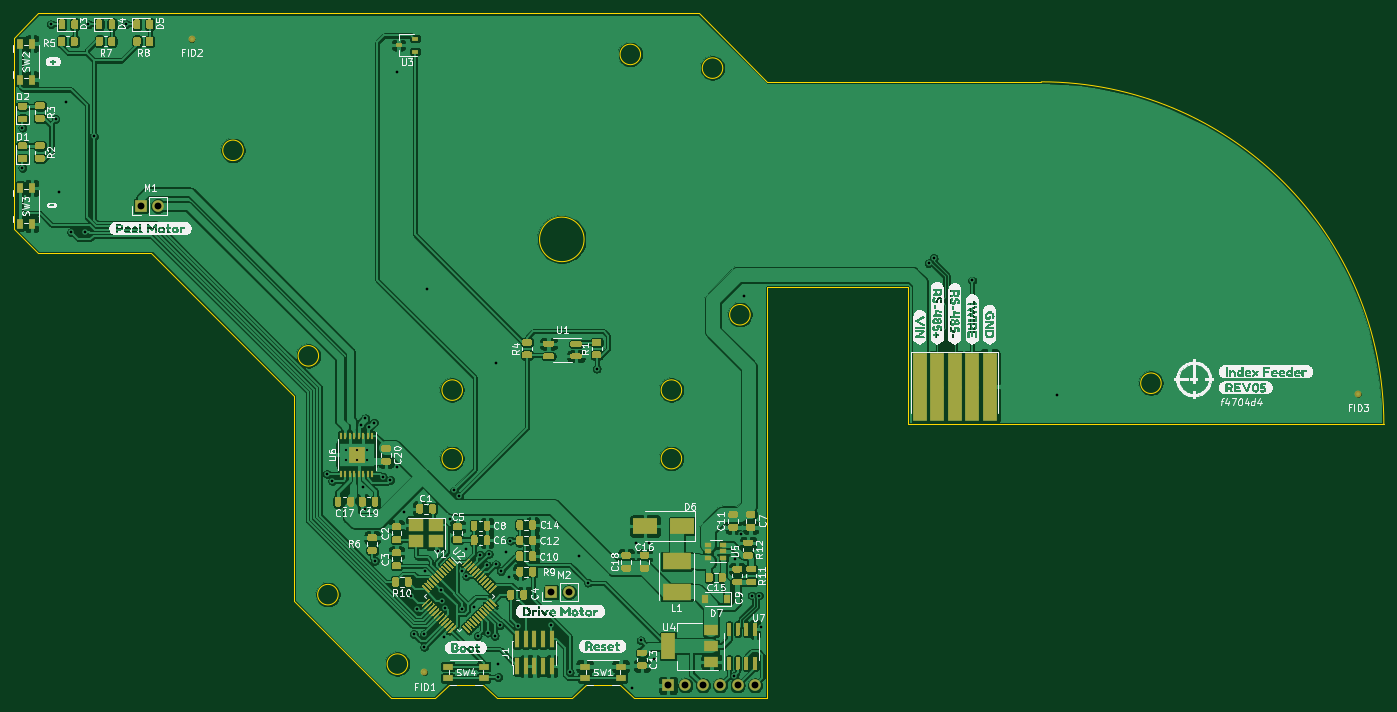
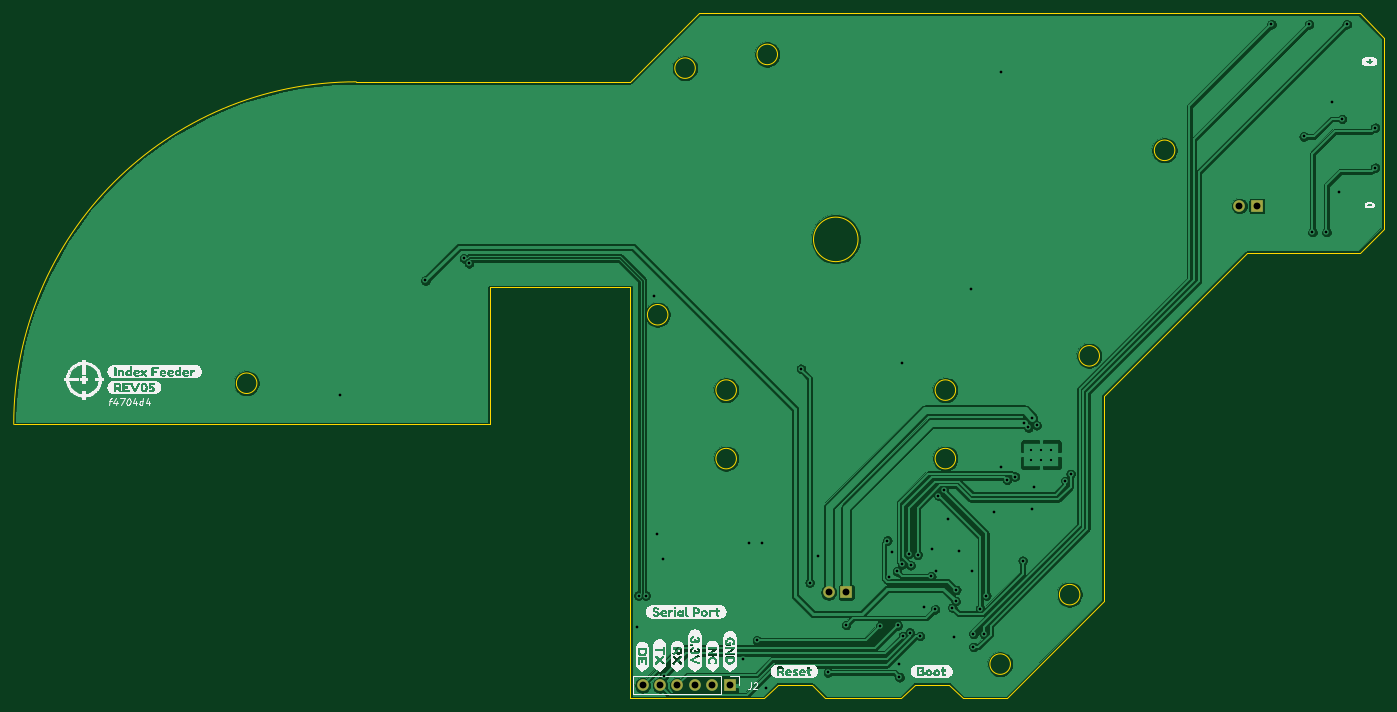
Circuit board: 10 layer files. Board 200.0 x 100.0 mm.
- drill: mobo-drill.drl (1685 bytes)
- bottom_copper: mobo.GBL (126945 bytes)
- bottom_silk: mobo.GBO (82796 bytes)
- paste: mobo.GBP (515 bytes)
- bottom_mask: mobo.GBS (848 bytes)
- outline: mobo.GKO (2726 bytes)
- top_copper: mobo.GTL (450339 bytes)
- top_silk: mobo.GTO (147561 bytes)
- paste: mobo.GTP (47549 bytes)
- top_mask: mobo.GTS (47960 bytes)

=== drill: mobo-drill.drl ===
M48
; DRILL file {KiCad 5.1.9+dfsg1-1~bpo10+1} date Sun May 23 17:07:29 2021
; FORMAT={-:-/ absolute / inch / decimal}
; #@! TF.CreationDate,2021-05-23T17:07:29+00:00
; #@! TF.GenerationSoftware,Kicad,Pcbnew,5.1.9+dfsg1-1~bpo10+1
FMAT,2
INCH
T1C0.0130
T2C0.0157
T3C0.0394
%
G90
G05
T1
X2.1514Y-2.7197
X2.1514Y-2.7788
X2.2104Y-2.7197
X2.2104Y-2.7788
X2.2695Y-2.7197
X2.2695Y-2.7788
T2
X0.29Y-0.87
X0.29Y-1.1
X0.4528Y-0.2756
X0.48Y-0.82
X0.5Y-1.24
X0.54Y-0.72
X0.57Y-1.47
X0.65Y-1.47
X0.6693Y-0.2756
X0.7Y-0.92
X0.8858Y-0.2756
X2.04Y-2.86
X2.07Y-2.9
X2.235Y-2.58
X2.25Y-2.935
X2.26Y-2.54
X2.26Y-3.06
X2.2825Y-2.5925
X2.31Y-2.565
X2.315Y-3.3587
X2.36Y-2.875
X2.405Y-2.895
X2.44Y-2.82
X2.4409Y-0.5472
X2.48Y-3.08
X2.525Y-3.56
X2.5394Y-3.7795
X2.56Y-3.635
X2.5984Y-3.7795
X2.5984Y-3.8543
X2.605Y-3.42
X2.6142Y-1.7953
X2.68Y-3.3
X2.6968Y-3.5264
X2.7008Y-3.5906
X2.7126Y-3.795
X2.72Y-3.6275
X2.745Y-3.12
X2.77Y-2.955
X2.8Y-2.985
X2.816Y-3.4161
X2.8189Y-3.6378
X2.8375Y-3.2925
X2.8409Y-3.4469
X2.8825Y-3.625
X2.9055Y-3.7913
X2.92Y-3.325
X2.96Y-3.385
X2.9646Y-3.7717
X2.97Y-3.32
X3.0039Y-3.7902
X3.01Y-3.38
X3.0118Y-2.2244
X3.0236Y-3.9547
X3.024Y-4.028
X3.0335Y-3.7303
X3.0386Y-3.4189
X3.0669Y-3.3079
X3.0839Y-3.4496
X3.0941Y-3.2429
X3.1354Y-3.7343
X3.3299Y-3.7283
X3.435Y-4.0004
X3.4894Y-3.3319
X3.54Y-3.485
X3.59Y-2.255
X3.7925Y-4.0886
X3.815Y-3.255
X3.8433Y-3.8165
X3.89Y-3.255
X3.9213Y-3.9252
X4.3785Y-4.0222
X4.385Y-3.35
X4.42Y-3.205
X4.435Y-1.84
X4.4821Y-3.5587
X4.5234Y-3.5587
X4.5343Y-3.7417
X5.4976Y-1.6493
X5.5268Y-1.62
X5.748Y-1.748
X6.2362Y-2.4055
T3
X0.9696Y-1.32
X1.0696Y-1.32
X3.33Y-3.54
X3.43Y-3.54
X4.0Y-4.075
X4.1Y-4.075
X4.2Y-4.075
X4.3Y-4.075
X4.4Y-4.075
X4.5Y-4.075
T0
M30

=== bottom_copper: mobo.GBL (126945 bytes, source omitted) ===
=== bottom_silk: mobo.GBO (82796 bytes, source omitted) ===
=== paste: mobo.GBP ===
G04 #@! TF.GenerationSoftware,KiCad,Pcbnew,5.1.9+dfsg1-1~bpo10+1*
G04 #@! TF.CreationDate,2021-05-23T17:07:29+00:00*
G04 #@! TF.ProjectId,mobo,6d6f626f-2e6b-4696-9361-645f70636258,rev?*
G04 #@! TF.SameCoordinates,Original*
G04 #@! TF.FileFunction,Paste,Bot*
G04 #@! TF.FilePolarity,Positive*
%FSLAX46Y46*%
G04 Gerber Fmt 4.6, Leading zero omitted, Abs format (unit mm)*
G04 Created by KiCad (PCBNEW 5.1.9+dfsg1-1~bpo10+1) date 2021-05-23 17:07:29*
%MOMM*%
%LPD*%
G01*
G04 APERTURE LIST*
G04 APERTURE END LIST*
M02*

=== bottom_mask: mobo.GBS ===
G04 #@! TF.GenerationSoftware,KiCad,Pcbnew,5.1.9+dfsg1-1~bpo10+1*
G04 #@! TF.CreationDate,2021-05-23T17:07:29+00:00*
G04 #@! TF.ProjectId,mobo,6d6f626f-2e6b-4696-9361-645f70636258,rev?*
G04 #@! TF.SameCoordinates,Original*
G04 #@! TF.FileFunction,Soldermask,Bot*
G04 #@! TF.FilePolarity,Negative*
%FSLAX46Y46*%
G04 Gerber Fmt 4.6, Leading zero omitted, Abs format (unit mm)*
G04 Created by KiCad (PCBNEW 5.1.9+dfsg1-1~bpo10+1) date 2021-05-23 17:07:29*
%MOMM*%
%LPD*%
G01*
G04 APERTURE LIST*
%ADD10O,1.700000X1.700000*%
%ADD11R,1.700000X1.700000*%
G04 APERTURE END LIST*
D10*
X87122000Y-89916000D03*
D11*
X84582000Y-89916000D03*
X24628000Y-33528000D03*
D10*
X27168000Y-33528000D03*
X114300000Y-103505000D03*
X111760000Y-103505000D03*
X109220000Y-103505000D03*
X106680000Y-103505000D03*
X104140000Y-103505000D03*
D11*
X101600000Y-103505000D03*
M02*

=== outline: mobo.GKO ===
G04 #@! TF.GenerationSoftware,KiCad,Pcbnew,5.1.9+dfsg1-1~bpo10+1*
G04 #@! TF.CreationDate,2021-05-23T17:07:29+00:00*
G04 #@! TF.ProjectId,mobo,6d6f626f-2e6b-4696-9361-645f70636258,rev?*
G04 #@! TF.SameCoordinates,Original*
G04 #@! TF.FileFunction,Profile,NP*
%FSLAX46Y46*%
G04 Gerber Fmt 4.6, Leading zero omitted, Abs format (unit mm)*
G04 Created by KiCad (PCBNEW 5.1.9+dfsg1-1~bpo10+1) date 2021-05-23 17:07:29*
%MOMM*%
%LPD*%
G01*
G04 APERTURE LIST*
G04 #@! TA.AperFunction,Profile*
%ADD10C,0.050000*%
G04 #@! TD*
G04 APERTURE END LIST*
D10*
X76570000Y-105400000D02*
X87600000Y-105400000D01*
X74570000Y-103400000D02*
X76570000Y-105400000D01*
X69570000Y-103400000D02*
X74570000Y-103400000D01*
X67570000Y-105400000D02*
X69570000Y-103400000D01*
X116100000Y-45400000D02*
X116100000Y-105400000D01*
X6100000Y-8935000D02*
X9636000Y-5400000D01*
X61100000Y-105400000D02*
X46958000Y-91258000D01*
X26100000Y-40400000D02*
X9636000Y-40400000D01*
X9636000Y-40400000D02*
X6100000Y-36864000D01*
X6100000Y-36864000D02*
X6100000Y-8935000D01*
X46958000Y-61258000D02*
X26100000Y-40400000D01*
X106100000Y-5400000D02*
X116100000Y-15400000D01*
X136600000Y-65400000D02*
X206100000Y-65400000D01*
X46958000Y-91258000D02*
X46958000Y-61258000D01*
X9636000Y-5400000D02*
X106100000Y-5400000D01*
X116100000Y-105400000D02*
X96600000Y-105400000D01*
X116100000Y-15400000D02*
X156100000Y-15400000D01*
X136600000Y-65400000D02*
X136600000Y-45400000D01*
X136600000Y-45400000D02*
X116100000Y-45400000D01*
X87600000Y-105400000D02*
X89600000Y-103400000D01*
X89600000Y-103400000D02*
X94600000Y-103400000D01*
X94600000Y-103400000D02*
X96600000Y-105400000D01*
X67570000Y-105400000D02*
X61100000Y-105400000D01*
X156100000Y-15400000D02*
G75*
G02*
X206100000Y-65400000I0J-50000000D01*
G01*
X113600000Y-49400000D02*
G75*
G03*
X113600000Y-49400000I-1500000J0D01*
G01*
X89350000Y-38400000D02*
G75*
G03*
X89350000Y-38400000I-3250000J0D01*
G01*
X71600000Y-60400000D02*
G75*
G03*
X71600000Y-60400000I-1500000J0D01*
G01*
X103600000Y-60400000D02*
G75*
G03*
X103600000Y-60400000I-1500000J0D01*
G01*
X109600000Y-13400000D02*
G75*
G03*
X109600000Y-13400000I-1500000J0D01*
G01*
X173600000Y-59400000D02*
G75*
G03*
X173600000Y-59400000I-1500000J0D01*
G01*
X103600000Y-70400000D02*
G75*
G03*
X103600000Y-70400000I-1500000J0D01*
G01*
X50600000Y-55400000D02*
G75*
G03*
X50600000Y-55400000I-1500000J0D01*
G01*
X71600000Y-70400000D02*
G75*
G03*
X71600000Y-70400000I-1500000J0D01*
G01*
X39600000Y-25400000D02*
G75*
G03*
X39600000Y-25400000I-1500000J0D01*
G01*
X53458000Y-90258000D02*
G75*
G03*
X53458000Y-90258000I-1500000J0D01*
G01*
X63600000Y-100400000D02*
G75*
G03*
X63600000Y-100400000I-1500000J0D01*
G01*
X97600000Y-11400000D02*
G75*
G03*
X97600000Y-11400000I-1500000J0D01*
G01*
M02*

=== top_copper: mobo.GTL (450339 bytes, source omitted) ===
=== top_silk: mobo.GTO (147561 bytes, source omitted) ===
=== paste: mobo.GTP (47549 bytes, source omitted) ===
=== top_mask: mobo.GTS (47960 bytes, source omitted) ===
